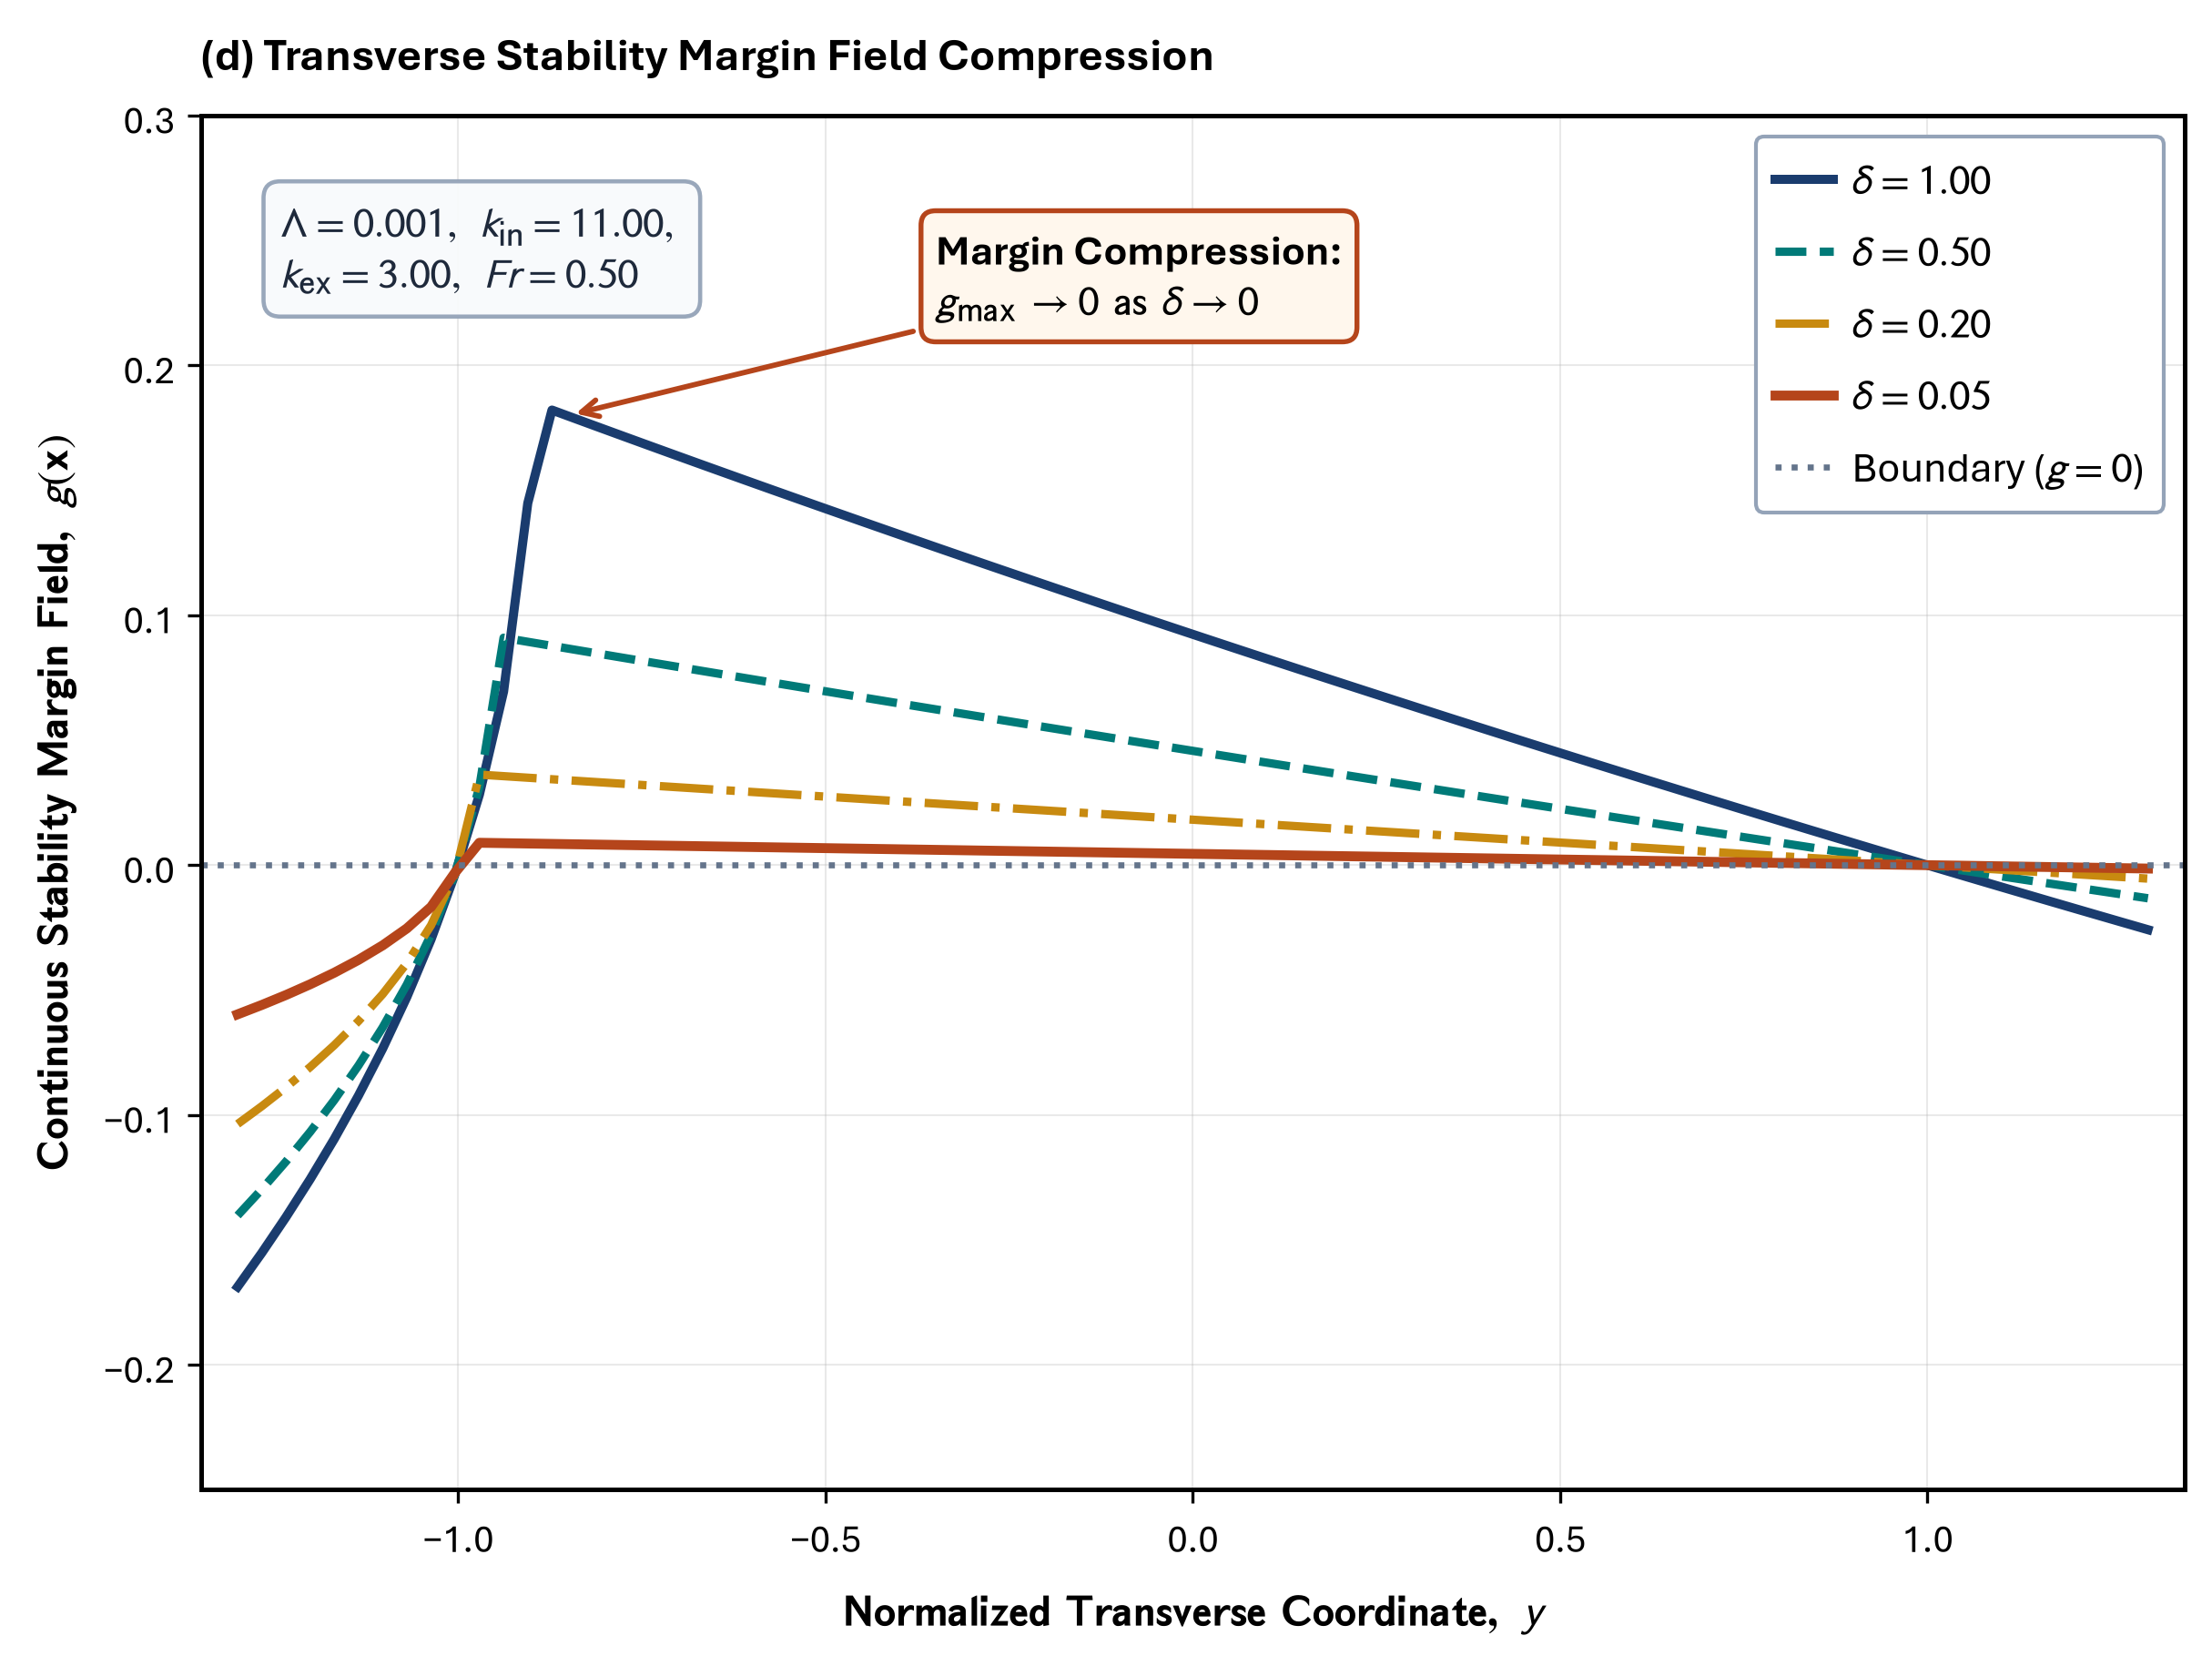

Write the Python code that produced this figure.
"""Panel (d): Spatial Compression & Collapse of Continuous Margin Profiles g(x)
Shows 1D transverse cross-sections of the limit-state function as delta -> 0, proving corridor compression.
Evaluated directly from machine-precision ODE stability margin fields.
"""
import os
import glob
import matplotlib.pyplot as plt
import matplotlib.font_manager as fm
import matplotlib._mathtext as mmt
import numpy as np

# ==============================================================================
# 0. FONT REGISTRATION (Aptos / CloudFonts)
# ==============================================================================
cloud_dir = r"C:\Users\User\AppData\Local\Microsoft\FontCache\4\CloudFonts"
for d in glob.glob(os.path.join(cloud_dir, "Aptos*")):
    for f in glob.glob(os.path.join(d, "*.ttf")):
        try:
            fm.fontManager.addfont(f)
        except Exception:
            pass

# ==============================================================================
# MASTER CONFIGURATION & STYLING DICTIONARY
# ==============================================================================
CONFIG = {
    # 1. Figure & Canvas (Matching Panel A, B, C exact (8.2, 6.2) aspect ratio)
    "figure": {
        "figsize": (8.2, 6.2),
        "dpi": 300,
        "tight_layout": True,
        "output_path": os.path.normpath(r"D:\AGravity\Tide_Tutor\Figures\figure_3\panel_d_margin_profile_collapse.png"),
    },

    # 2. Typography & Matplotlib RC Params (Aptos + STIX-Sans)
    "typography": {
        "font.family": "Aptos",
        "font.sans-serif": ["Aptos", "Segoe UI", "Arial", "DejaVu Sans"],
        "font.size": 10.0,
        "axes.labelsize": 11.5,
        "axes.titlesize": 12.0,
        "xtick.labelsize": 10.0,
        "ytick.labelsize": 10.0,
        "legend.fontsize": 11.0,
        "axes.linewidth": 1.2,
        "grid.linewidth": 0.5,
        "grid.alpha": 0.28,
        "mathtext.fontset": "stixsans",
        "mathtext_shrink_factor": 0.85,
    },

    # 3. Color Palette
    "palette": {
        "navy": "#1a3c6e",
        "teal": "#007a78",
        "gold": "#c88a10",
        "crimson": "#b5451b",
        "slate": "#64748b",
    },

    # 4. Axes & Labels
    "axes": {
        "title": {
            "text": "(d) Transverse Stability Margin Field Compression",
            "fontsize": 12.0,
            "fontweight": "bold",
            "pad": 12,
            "loc": "left",
        },
        "params_box": r"$\Lambda = 0.001,\ k_{\mathrm{in}} = 11.00,$" + "\n" + r"$k_{\mathrm{ex}} = 3.00,\ Fr = 0.50$",
        "xlabel": {
            "text": r"$\mathbf{Normalized\ Transverse\ Coordinate,\ }y$",
            "fontsize": 11.5,
            "fontweight": "bold",
            "labelpad": 6,
        },
        "ylabel": {
            "text": r"$\mathbf{Continuous\ Stability\ Margin\ Field,\ }g(\mathbf{x})$",
            "fontsize": 11.5,
            "fontweight": "bold",
            "labelpad": 6,
        },
        "xlim": (-1.35, 1.35),
        "ylim": (-0.25, 0.30),
        "grid": True,
    },

    # 5. Legend
    "legend": {
        "loc": "upper right",
        "frameon": True,
        "framealpha": 1.0,
        "facecolor": "white",
        "edgecolor": "#94a3b8",
        "fontsize": 11.0,
        "borderpad": 0.45,
        "handlelength": 1.4,
        "handletextpad": 0.45,
    },
}

def load_ground_truth_data():
    cache_path = os.path.normpath(r"D:\AGravity\Tide_Tutor\data\generated\fig3_continuation_data.npz")
    if not os.path.exists(cache_path):
        import subprocess
        subprocess.run([r"d:\AGravity\Tide_Tutor\.venv\Scripts\python.exe", os.path.normpath(r"D:\AGravity\Tide_Tutor\scripts\generate_fig3_ground_truth_data.py")], check=True)
    return np.load(cache_path)

def generate_panel_d(config=CONFIG):
    data = load_ground_truth_data()
    y_norm = data["y_norm"]
    g_d10 = data["d_1.00"]
    g_d05 = data["d_0.50"]
    g_d02 = data["d_0.20"]
    g_d005 = data["d_0.05"]

    # Apply Typography
    typo_cfg = dict(config["typography"])
    shrink_factor = typo_cfg.pop("mathtext_shrink_factor", 0.85)
    mmt.SHRINK_FACTOR = shrink_factor
    plt.rcParams.update(typo_cfg)

    fig, ax = plt.subplots(figsize=config["figure"]["figsize"], dpi=config["figure"]["dpi"])

    ax_cfg = config["axes"]
    ax.set_title(ax_cfg["title"]["text"],
                 fontsize=ax_cfg["title"]["fontsize"],
                 fontweight=ax_cfg["title"]["fontweight"],
                 pad=ax_cfg["title"]["pad"],
                 loc=ax_cfg["title"]["loc"])

    # Condition box at top-left (Matching Panel b & c standard, Sized Up Font)
    ax.text(0.04, 0.94, ax_cfg["params_box"], transform=ax.transAxes,
            fontsize=11.0, va="top", ha="left", color="#1e293b", fontweight="bold",
            bbox=dict(boxstyle="round,pad=0.40", fc="#f8fafc", ec="#94a3b8", lw=1.1, alpha=0.95), zorder=8)

    ax.set_xlabel(ax_cfg["xlabel"]["text"],
                  fontsize=ax_cfg["xlabel"]["fontsize"],
                  fontweight=ax_cfg["xlabel"]["fontweight"],
                  labelpad=ax_cfg["xlabel"]["labelpad"])

    ax.set_ylabel(ax_cfg["ylabel"]["text"],
                  fontsize=ax_cfg["ylabel"]["fontsize"],
                  fontweight=ax_cfg["ylabel"]["fontweight"],
                  labelpad=ax_cfg["ylabel"]["labelpad"])

    pal = config["palette"]

    # 1. Plot Margin Field Curves at Decreasing delta
    ax.plot(y_norm, g_d10, color=pal["navy"], lw=2.4, label=r"$\delta = 1.00$")
    ax.plot(y_norm, g_d05, color=pal["teal"], lw=2.2, ls="--", label=r"$\delta = 0.50$")
    ax.plot(y_norm, g_d02, color=pal["gold"], lw=2.2, ls="-.", label=r"$\delta = 0.20$")
    ax.plot(y_norm, g_d005, color=pal["crimson"], lw=2.6, label=r"$\delta = 0.05$")

    # 2. Limit-State Zero Threshold Line
    ax.axhline(0.0, color=pal["slate"], lw=1.6, ls=":", label=r"Boundary ($g = 0$)")

    # 3. Callout Badge (Concise, objective, no adjectives)
    ax.annotate("Margin Compression:\n" +
                r"$g_{\max} \to 0\ \mathrm{as}\ \delta \to 0$",
                xy=(-0.85, 0.18), xytext=(-0.35, 0.22),
                fontsize=11.0, color="black", fontweight="bold",
                bbox=dict(boxstyle="round,pad=0.35", fc="#fff7ed", ec=pal["crimson"], lw=1.3),
                arrowprops=dict(arrowstyle="->", color=pal["crimson"], lw=1.4), zorder=8)

    ax.set_xlim(*ax_cfg["xlim"])
    ax.set_ylim(*ax_cfg["ylim"])
    ax.grid(ax_cfg["grid"], alpha=0.28)

    # 4. Legend (100% Opaque, Sized Up Font)
    leg_cfg = dict(config["legend"])
    loc = leg_cfg.pop("loc", "upper right")
    leg = ax.legend(loc=loc, **leg_cfg)
    leg.set_zorder(10)

    # Save Output
    if config["figure"]["tight_layout"]:
        plt.tight_layout()

    out_file = config["figure"]["output_path"]
    os.makedirs(os.path.dirname(os.path.abspath(out_file)), exist_ok=True)
    plt.savefig(out_file, dpi=config["figure"]["dpi"], bbox_inches="tight")
    print("Successfully generated and saved Panel (d) to:", out_file)
    return fig, ax

if __name__ == "__main__":
    generate_panel_d()
